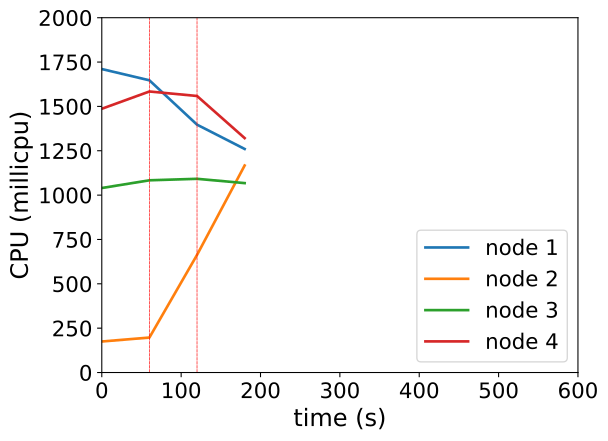

The data file committed next to this chart (first rows):
timestamp, ppgcc-m02_pod_amount, ppgcc-m02_memory, ppgcc-m02_cpu, ppgcc-m03_pod_amount, ppgcc-m03_memory, ppgcc-m03_cpu, ppgcc-m04_pod_amount, ppgcc-m04_memory, ppgcc-m04_cpu, ppgcc-m05_pod_amount, ppgcc-m05_memory, ppgcc-m05_cpu
0, 5, 1118036, 1710540252, 5, 1027852, 174911560, 5, 1094136, 1040057886, 5, 1151020, 1486788701
60, 5, 1118696, 1647044760, 5, 1028380, 197106160, 5, 1095720, 1083510224, 5, 1151812, 1584063028
120, 4, 1095992, 1397100080, 6, 1052404, 662834932, 5, 1097832, 1091888896, 5, 1150624, 1558695643
180, 4, 1085300, 1260128291, 7, 1083028, 1166910093, 5, 1096512, 1067615393, 4, 1128580, 1321363815
